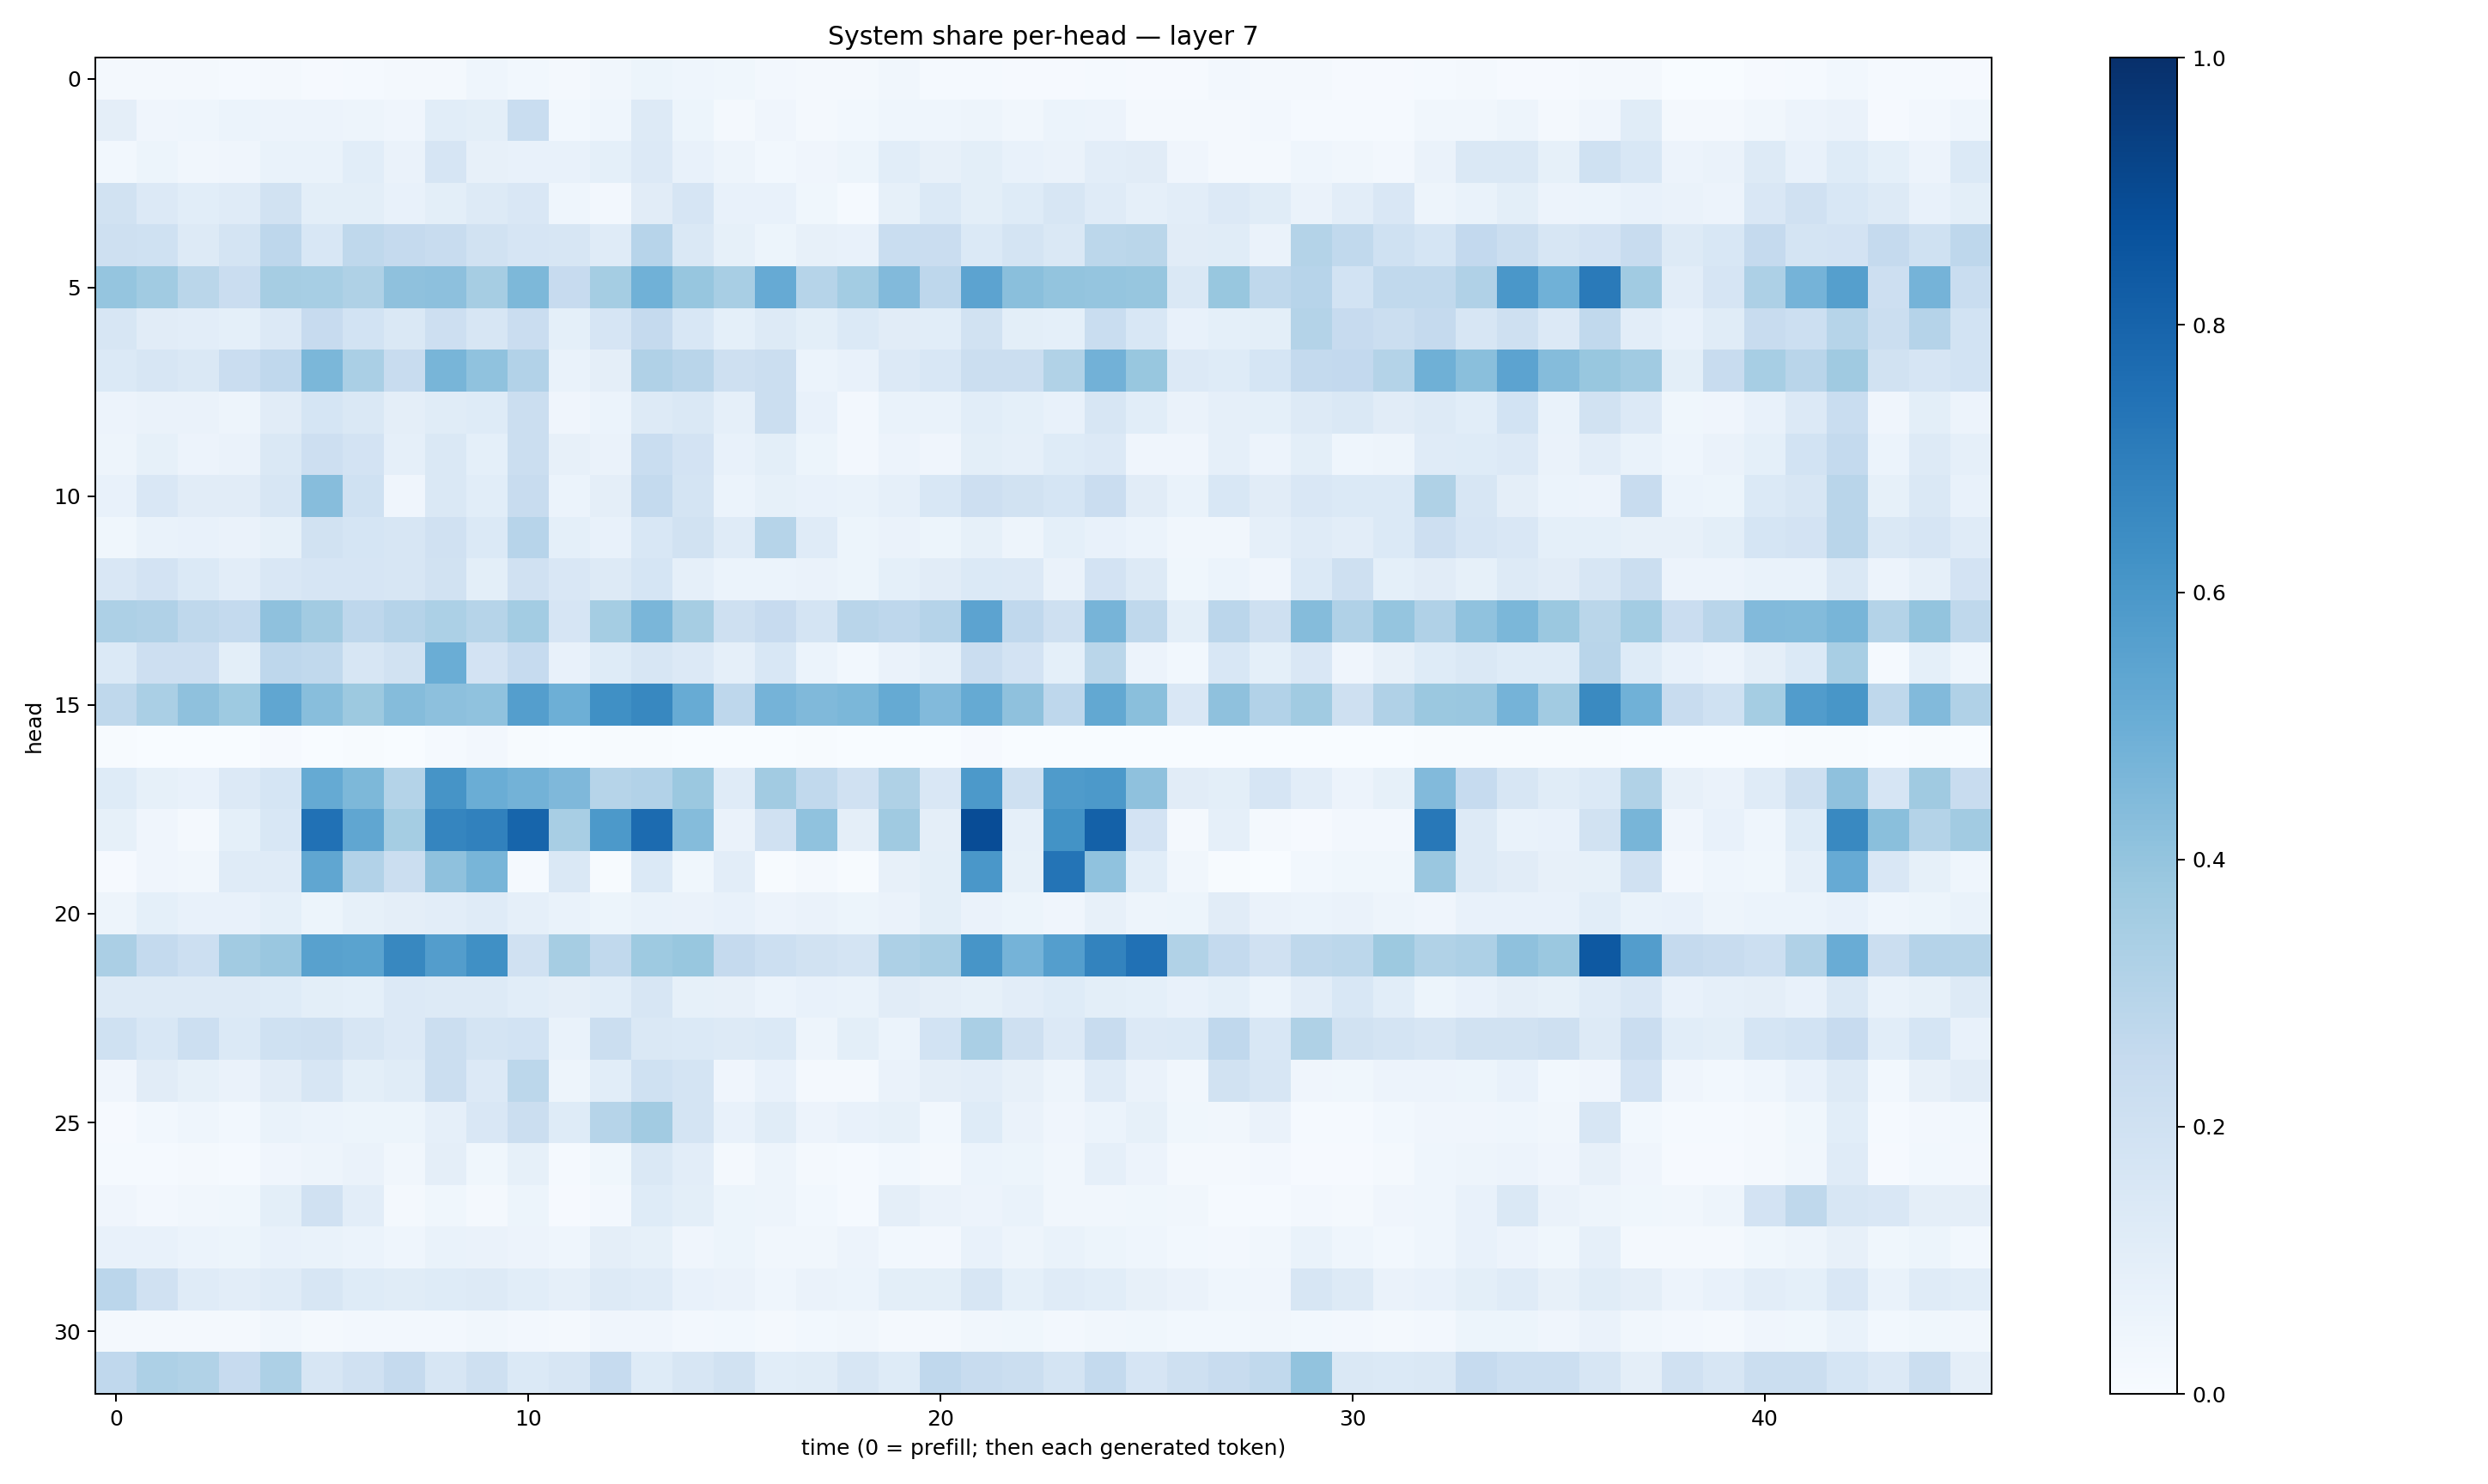

Values plotted in this chart, from the file beside it:
0.019872712, 0.020994825, 0.023076314, 0.015436084, 0.022029866, 0.009403785, 0.011989051, 0.021437323, 0.020995544, 0.044678256, 0.027481325, 0.019485481, 0.034985207, 0.052073162, 0.04529773, 0.037319623, 0.025416918, 0.017084645, 0.023342878, 0.03210565, 0.0137128765, 0.013776022, 0.011605923, 0.011564751
0.09442, 0.041, 0.0444, 0.06115, 0.05616, 0.05518, 0.04895, 0.03998, 0.1058, 0.0998, 0.2336, 0.02987, 0.04574, 0.1274, 0.05143, 0.01743, 0.04074, 0.01961, 0.02854, 0.04471, 0.04597, 0.04827, 0.03421, 0.05981
0.03006, 0.05393, 0.03391, 0.04151, 0.06899, 0.06974, 0.1066, 0.06291, 0.1652, 0.08165, 0.07603, 0.0718, 0.09368, 0.1365, 0.07735, 0.04779, 0.03085, 0.04162, 0.05178, 0.1082, 0.08038, 0.09815, 0.07614, 0.06311
0.1949, 0.1352, 0.1085, 0.1197, 0.1935, 0.09778, 0.09783, 0.0771, 0.09893, 0.1293, 0.1512, 0.04444, 0.02354, 0.1113, 0.1642, 0.07591, 0.07159, 0.03615, 0.01446, 0.08229, 0.1386, 0.09786, 0.1215, 0.1622
0.2055, 0.2013, 0.1315, 0.1759, 0.2756, 0.1537, 0.2704, 0.2506, 0.2369, 0.1905, 0.1646, 0.1573, 0.1194, 0.2941, 0.1484, 0.0853, 0.05197, 0.08011, 0.07753, 0.2338, 0.2294, 0.1384, 0.1733, 0.1459
0.3958, 0.3656, 0.2856, 0.2268, 0.3502, 0.3449, 0.3218, 0.411, 0.4164, 0.3512, 0.4549, 0.2434, 0.3548, 0.4882, 0.3921, 0.343, 0.5123, 0.3006, 0.3557, 0.4451, 0.2754, 0.546, 0.4231, 0.3986
0.1634, 0.1114, 0.1044, 0.09107, 0.136, 0.2424, 0.1869, 0.1474, 0.2127, 0.1603, 0.2283, 0.09226, 0.1643, 0.2515, 0.1537, 0.09012, 0.1318, 0.09938, 0.139, 0.1114, 0.1055, 0.1949, 0.09827, 0.08994
0.1392, 0.1592, 0.144, 0.2287, 0.2683, 0.4584, 0.3361, 0.2378, 0.4667, 0.4092, 0.3111, 0.06965, 0.09573, 0.3202, 0.292, 0.2034, 0.2262, 0.06025, 0.07424, 0.1345, 0.1542, 0.2233, 0.2231, 0.3138
0.05749, 0.06492, 0.06418, 0.04805, 0.1119, 0.1694, 0.1419, 0.0971, 0.1171, 0.1245, 0.2259, 0.04144, 0.06061, 0.1321, 0.1432, 0.08687, 0.2197, 0.07576, 0.02702, 0.06957, 0.06787, 0.1079, 0.09348, 0.07791
0.05029, 0.08292, 0.05817, 0.06454, 0.1427, 0.2124, 0.1833, 0.08698, 0.1445, 0.09059, 0.2213, 0.07839, 0.06592, 0.2331, 0.1817, 0.07068, 0.09784, 0.05114, 0.027, 0.05584, 0.04203, 0.1005, 0.08746, 0.1211
0.07433, 0.1495, 0.1112, 0.1125, 0.1602, 0.433, 0.2011, 0.04289, 0.147, 0.1088, 0.2346, 0.06183, 0.09547, 0.2555, 0.1775, 0.06126, 0.08427, 0.07586, 0.0675, 0.08958, 0.1526, 0.2134, 0.1953, 0.1714
0.03835, 0.06714, 0.07366, 0.06593, 0.08432, 0.189, 0.1682, 0.163, 0.1954, 0.1393, 0.2967, 0.09056, 0.07506, 0.1552, 0.1895, 0.1178, 0.2974, 0.1193, 0.05467, 0.06573, 0.05295, 0.08428, 0.04868, 0.0934
0.1514, 0.1806, 0.1383, 0.1029, 0.1508, 0.1656, 0.165, 0.1631, 0.1934, 0.09977, 0.1983, 0.1506, 0.1303, 0.1688, 0.08624, 0.05906, 0.06006, 0.06403, 0.05426, 0.09283, 0.1095, 0.1397, 0.1336, 0.06261
0.3268, 0.3185, 0.2731, 0.2541, 0.4112, 0.3604, 0.2765, 0.3024, 0.3317, 0.2995, 0.356, 0.1672, 0.3543, 0.4612, 0.3514, 0.2056, 0.2445, 0.1772, 0.29, 0.2745, 0.3015, 0.545, 0.2661, 0.2059
0.1395, 0.2133, 0.2112, 0.1013, 0.2767, 0.2646, 0.1612, 0.1941, 0.501, 0.1807, 0.2469, 0.07633, 0.1227, 0.1638, 0.1339, 0.08928, 0.1527, 0.06158, 0.02951, 0.06553, 0.08875, 0.2279, 0.1815, 0.08989
0.2714, 0.3374, 0.4123, 0.372, 0.5329, 0.4263, 0.3763, 0.4372, 0.417, 0.4081, 0.5688, 0.4935, 0.6326, 0.6613, 0.5084, 0.2754, 0.4745, 0.4459, 0.459, 0.5162, 0.4424, 0.5158, 0.4135, 0.2764
0.006023, 0.003768, 0.00321, 0.001876, 0.009346, 0.002273, 0.004164, 0.002755, 0.01539, 0.02732, 0.004473, 0.003566, 0.006621, 0.007002, 0.003788, 0.003862, 0.003471, 0.005411, 0.003472, 0.001575, 0.002642, 0.01054, 0.003173, 0.002272
0.1236, 0.08277, 0.07761, 0.1334, 0.1704, 0.5168, 0.4542, 0.3077, 0.611, 0.5014, 0.4789, 0.4507, 0.2981, 0.312, 0.3816, 0.1184, 0.3612, 0.263, 0.1981, 0.3233, 0.1505, 0.5927, 0.21, 0.5857
0.08379, 0.04211, 0.01847, 0.09226, 0.1561, 0.7489, 0.5331, 0.3516, 0.6714, 0.6854, 0.7959, 0.3416, 0.5902, 0.7711, 0.4346, 0.06284, 0.1983, 0.4073, 0.09696, 0.3696, 0.09459, 0.8884, 0.08707, 0.6195
0.009444, 0.04288, 0.03329, 0.1192, 0.1208, 0.5348, 0.3104, 0.2188, 0.4132, 0.4684, 0.01504, 0.1445, 0.005982, 0.1374, 0.03808, 0.1042, 0.004784, 0.02044, 0.005361, 0.08096, 0.1013, 0.6014, 0.08313, 0.7356
0.05011, 0.09198, 0.07285, 0.07203, 0.09016, 0.05192, 0.08256, 0.09577, 0.1053, 0.1173, 0.08796, 0.06805, 0.05438, 0.06959, 0.06525, 0.07062, 0.05643, 0.06349, 0.05291, 0.06619, 0.09954, 0.06286, 0.05404, 0.04289
0.3347, 0.2554, 0.2161, 0.3632, 0.3839, 0.5574, 0.5489, 0.6621, 0.5711, 0.6323, 0.1968, 0.349, 0.2626, 0.3734, 0.3869, 0.2519, 0.2171, 0.189, 0.1773, 0.3257, 0.3402, 0.6072, 0.474, 0.5665
0.1312, 0.1323, 0.1271, 0.1264, 0.1222, 0.1006, 0.09041, 0.135, 0.1272, 0.1285, 0.1086, 0.09536, 0.1086, 0.1578, 0.0853, 0.07924, 0.06081, 0.07807, 0.06878, 0.1097, 0.09469, 0.08364, 0.1053, 0.1214
0.2021, 0.1536, 0.2181, 0.1405, 0.2022, 0.2044, 0.158, 0.1332, 0.2232, 0.1768, 0.1847, 0.06888, 0.223, 0.1479, 0.1374, 0.1267, 0.1395, 0.04867, 0.1013, 0.06159, 0.1846, 0.3397, 0.2099, 0.1337
0.04181, 0.1106, 0.08592, 0.06461, 0.1131, 0.1641, 0.1004, 0.1169, 0.2247, 0.1329, 0.2796, 0.0484, 0.1087, 0.202, 0.1726, 0.03933, 0.07718, 0.023, 0.02332, 0.06587, 0.09619, 0.1038, 0.07872, 0.04777
0.01111, 0.03064, 0.04573, 0.02834, 0.06819, 0.05877, 0.05375, 0.05269, 0.08901, 0.1505, 0.2236, 0.1248, 0.2975, 0.3608, 0.1751, 0.0725, 0.1159, 0.05801, 0.07481, 0.08346, 0.03011, 0.1228, 0.06511, 0.04118
0.01541, 0.01344, 0.0215, 0.01519, 0.03932, 0.04801, 0.06253, 0.03495, 0.0965, 0.03799, 0.08306, 0.01472, 0.03896, 0.1466, 0.1021, 0.01941, 0.04784, 0.01836, 0.01419, 0.03008, 0.02306, 0.06054, 0.05386, 0.03344
0.04099, 0.02525, 0.0327, 0.036, 0.101, 0.1963, 0.1033, 0.01798, 0.03754, 0.01967, 0.05128, 0.01104, 0.02494, 0.122, 0.1005, 0.05128, 0.04841, 0.02933, 0.01187, 0.09695, 0.06494, 0.05477, 0.06851, 0.03163
0.07497, 0.07216, 0.05904, 0.05214, 0.07787, 0.07003, 0.06236, 0.04347, 0.0674, 0.06499, 0.05767, 0.04542, 0.09636, 0.08376, 0.04232, 0.05186, 0.03487, 0.03272, 0.05732, 0.02932, 0.027, 0.07129, 0.05047, 0.06839
0.2829, 0.1967, 0.119, 0.1052, 0.1209, 0.1578, 0.1241, 0.1145, 0.122, 0.1283, 0.1089, 0.08795, 0.1277, 0.1198, 0.07643, 0.06276, 0.04477, 0.06343, 0.06156, 0.09973, 0.09834, 0.1575, 0.09133, 0.1192
0.01797, 0.02328, 0.02249, 0.01625, 0.0318, 0.01857, 0.02469, 0.02566, 0.02733, 0.03276, 0.02566, 0.01937, 0.03995, 0.03989, 0.02506, 0.03017, 0.02197, 0.02776, 0.03469, 0.02325, 0.0221, 0.03289, 0.03815, 0.02693
0.2666, 0.326, 0.315, 0.2432, 0.3252, 0.1626, 0.1977, 0.2515, 0.1617, 0.2079, 0.1378, 0.161, 0.2467, 0.124, 0.162, 0.1909, 0.1073, 0.1138, 0.1609, 0.1213, 0.2669, 0.2387, 0.2188, 0.1779
